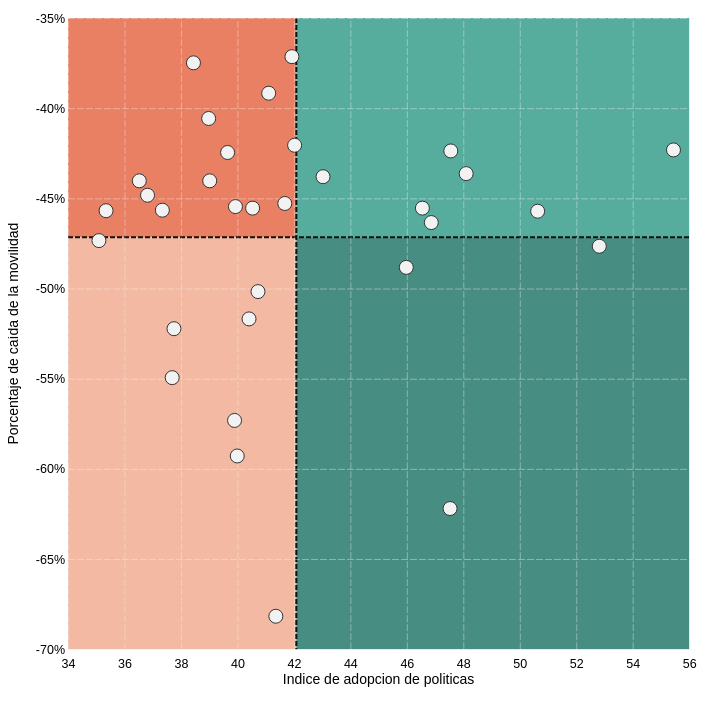
D3 v5 page, settled after 480 driven frames (8 s of simulated time); the page loaded 1 data file(s).


// ── draw_scatter.js
async function drawScatter() {
  // 1. access data
  let dataset = await d3.csv('./../data/mexico-20200519.csv');

  const xAccessor = d => +d.Policy_Index_Adjusted_Time;
  const yAccessor = d => +d.avg_google_7d;
  const dateParser = d3.timeParse('%d-%b-%y');
  const dateAccessor = d => dateParser(d.Date);
  const dayAccessor = d => +d.Days;

  const latestDay = d3.max(dataset.map(dayAccessor));
  const firstDay = d3.min(dataset.map(dayAccessor));

  // set slider maximum
  let slider = d3.select('#date_range');
  slider.attr('max', latestDay).attr('value', latestDay);

  const updateTransition = d3.transition().duration(600);

  let nestedDataset = d3.nest().key(dayAccessor).entries(dataset);
  let data = nestedDataset[latestDay - 1];

  // 2. create dimensions
  const width = d3.min([window.innerWidth * 0.9, window.innerHeight * 0.9]);

  let dimensions = {
    width: width,
    height: width,
    margin: {
      top: 10,
      right: 10,
      bottom: 50,
      left: 60,
    },
  };

  dimensions.boundedWidth =
    dimensions.width - dimensions.margin.left - dimensions.margin.right;
  dimensions.boundedHeight =
    dimensions.height - dimensions.margin.top - dimensions.margin.bottom;

  // 3. draw canvas
  const wrapper = d3
    .select('#wrapper')
    .append('svg')
    .attr('width', dimensions.width)
    .attr('height', dimensions.height);

  const bounds = wrapper
    .append('g')
    .style(
      'transform',
      `translate(${dimensions.margin.left}px, ${dimensions.margin.top}px)`
    );

  // initialize static elements
  bounds.append('rect').attr('class', 'upper_left quadrant');
  bounds.append('rect').attr('class', 'upper_right quadrant');
  bounds.append('rect').attr('class', 'lower_left quadrant');
  bounds.append('rect').attr('class', 'lower_right quadrant ');
  bounds.append('line').attr('class', 'mean_x');
  bounds.append('line').attr('class', 'mean_y');
  bounds
    .append('g')
    .attr('class', 'x_axis')
    .style('transform', `translateY(${dimensions.boundedHeight}px)`)
    .append('text')
    .attr('class', 'x_axis_label')
    .attr('x', dimensions.boundedWidth / 2)
    .attr('y', dimensions.margin.bottom - 15)
    .attr('fill', 'black')
    .style('text-anchor', 'middle')
    .style('font-size', '1.4em');
  bounds
    .append('g')
    .attr('class', 'y_axis')
    .append('text')
    .attr('class', 'y_axis_label')
    .attr('x', -dimensions.boundedHeight / 2)
    .attr('y', -dimensions.margin.left + 10)
    .style('transform', 'rotate(-90deg)')
    .attr('fill', 'black')
    .style('text-anchor', 'middle')
    .style('font-size', '1.4em');

  // 4. create scales
  const xScale = d3
    .scaleLinear()
    .domain(d3.extent(data.values, xAccessor))
    .range([0, dimensions.boundedWidth])
    .nice();

  const yScale = d3
    .scaleLinear()
    .domain(d3.extent(data.values, yAccessor))
    .range([dimensions.boundedHeight, 0])
    .nice();

  // 5. draw data
  const drawDots = _dataset => {
    const dots = bounds.selectAll('circle').data(_dataset);
    const newDots = dots
      .enter()
      .append('circle')
      .attr('r', 0)
      .attr('cx', d => xScale(xAccessor(d)))
      .attr('cy', d => yScale(yAccessor(d)))
      .attr('fill', '#f2f2f2')
      .attr('stroke', '#333333');

    const allDots = newDots.merge(dots);

    allDots
      .attr('cx', d => xScale(xAccessor(d)))
      .attr('cy', d => yScale(yAccessor(d)))
      .attr('r', 7);

    const oldDots = dots
      .exit()
      .attr('fill', 'red')
      .transition(updateTransition)
      .attr('r', 0)
      .remove();
  };
  drawDots(data.values);

  // 6. Draw peripherals
  const meanX = d3.mean(data.values, xAccessor);
  const meanY = d3.mean(data.values, yAccessor);

  const drawMean = _dataset => {
    const meanLineX = bounds
      .selectAll('.mean_x')
      .attr('x1', xScale(meanX))
      .attr('x2', xScale(meanX))
      .attr('y1', 0)
      .attr('y2', dimensions.boundedHeight);

    const meanLineY = bounds
      .selectAll('.mean_y')
      .attr('y1', yScale(meanY))
      .attr('y2', yScale(meanY))
      .attr('x1', 0)
      .attr('x2', dimensions.boundedWidth);
  };

  drawMean(data.values);

  const drawAxes = _dataset => {
    const xAxisGenerator = d3
      .axisBottom()
      .scale(xScale)
      .tickSize(-dimensions.boundedWidth - dimensions.margin.top);

    const xAxis = bounds
      .select('.x_axis')
      .transition(updateTransition)
      .call(xAxisGenerator);

    xAxis.selectAll('g.tick text').attr('dy', '1.25em');
    const xAxisLabel = xAxis
      .select('.x_axis_label')
      .text('Indice de adopcion de politicas');

    const yAxisGenerator = d3
      .axisLeft()
      .scale(yScale)
      .tickFormat(d => d + '%')
      .tickSize(-(dimensions.width + dimensions.margin.left));

    const yAxis = bounds
      .select('.y_axis')
      .transition(updateTransition)
      .call(yAxisGenerator);

    const yAxisLabel = yAxis
      .select('.y_axis_label')
      .text('Porcentaje de caída de la movilidad');
  };

  drawAxes(data.values);

  const drawQuadrants = _dataset => {
    const upper_left = bounds
      .select('.upper_left')
      .attr('x', 0)
      .attr('y', 0)
      .attr('width', xScale(meanX))
      .attr('height', yScale(meanY));

    const upper_right = bounds
      .select('.upper_right')
      .attr('x', xScale(meanX))
      .attr('y', 0)
      .attr('width', dimensions.boundedWidth - xScale(meanX))
      .attr('height', yScale(meanY));
    upper_right.transition(updateTransition).attr('fill', '#56AD9E');

    upper_left.transition(updateTransition).attr('fill', '#E97F63');

    const lower_left = bounds
      .select('.lower_left')
      .attr('x', 0)
      .attr('y', yScale(meanY))
      .attr('width', xScale(meanX))
      .attr('height', dimensions.boundedHeight - yScale(meanY));

    lower_left.transition(updateTransition).attr('fill', '#F3B9A2');

    const lower_right = bounds
      .select('.lower_right')
      .attr('x', xScale(meanX))
      .attr('y', yScale(meanY))
      .attr('width', dimensions.boundedWidth - xScale(meanX))
      .attr('height', dimensions.boundedHeight - yScale(meanY));

    lower_right.transition(updateTransition).attr('fill', '#488D81');
  };
  drawQuadrants(data.values);

  // 7. add interactivity
  // slider.on('input', changeDay);
  // function changeDay() {
  //   console.log(this.value);
  //   const newDataset = nestedDataset[this.value - 1];

  //   xScale.domain(d3.extent(newDataset, xAccessor));
  //   yScale.domain(d3.extent(newDataset, yAccessor));
  //   drawAxes(newDataset);
  //   // TODO Update dots
  //   // TODO Update Axes
  //   // TODO Update Mean Lines
  //   // TODO Update quadrants
  // }
}
drawScatter();


### data: ../data/mexico-20200519.csv
State_Code, Date, Days, Daily_Cases, Total_Cases, Deaths_Daily, Deaths_Total, School_Closure, Days_Since_Schools_Closed, Workplace_Closure, Days_Workplace_Closure, Public_Events_Cancelled, Public_Events_Cancelled_Days, Public_Transit_Suspended, Days_Since_Transit_Suspend, Information_Campaign, Information_Campaign_Days, Internal_Travel_Control, Days_Since_Internal_Travel_Ban, International_Travel_Controls, Days_Since_International_Ban, Use_face_masks, Days_use_face_mask, Stay_at_home
1, 27-Feb-20, 1, 0, 0, 0, 0, 0, 0, 0, 0, 0, 0, 0, 0, 0, 0, 0, 0, 0, 0, 0, 0, 0
1, 28-Feb-20, 2, 0, 0, 0, 0, 0, 0, 0, 0, 0, 0, 0, 0, 0, 0, 0, 0, 0, 0, 0, 0, 0
1, 29-Feb-20, 3, 0, 0, 0, 0, 0, 0, 0, 0, 0, 0, 0, 0, 0, 0, 0, 0, 0, 0, 0, 0, 0
1, 1-Mar-20, 4, 0, 0, 0, 0, 0, 0, 0, 0, 0, 0, 0, 0, 0, 0, 0, 0, 0, 0, 0, 0, 0
1, 2-Mar-20, 5, 0, 0, 0, 0, 0, 0, 0, 0, 0, 0, 0, 0, 0, 0, 0, 0, 0, 0, 0, 0, 0
1, 3-Mar-20, 6, 0, 0, 0, 0, 0, 0, 0, 0, 0, 0, 0, 0, 0, 0, 0, 0, 0, 0, 0, 0, 0
1, 4-Mar-20, 7, 0, 0, 0, 0, 0, 0, 0, 0, 0, 0, 0, 0, 0, 0, 0, 0, 0, 0, 0, 0, 0
1, 5-Mar-20, 8, 0, 0, 0, 0, 0, 0, 0, 0, 0, 0, 0, 0, 0, 0, 0, 0, 0, 0, 0, 0, 0
1, 6-Mar-20, 9, 0, 0, 0, 0, 0, 0, 0, 0, 0, 0, 0, 0, 0, 0, 0, 0, 0, 0, 0, 0, 0
1, 7-Mar-20, 10, 0, 0, 0, 0, 0, 0, 0, 0, 0, 0, 0, 0, 0, 0, 0, 0, 0, 0, 0, 0, 0
1, 8-Mar-20, 11, 0, 0, 0, 0, 0, 0, 0, 0, 0, 0, 0, 0, 0, 0, 0, 0, 0, 0, 0, 0, 0
1, 9-Mar-20, 12, 0, 0, 0, 0, 0, 0, 0, 0, 0, 0, 0, 0, 0, 0, 0, 0, 0, 0, 0, 0, 0
1, 10-Mar-20, 13, 1, 1, 0, 0, 0, 0, 0, 0, 0, 0, 0, 0, 0, 0, 0, 0, 0, 0, 0, 0, 0
1, 11-Mar-20, 14, 0, 1, 0, 0, 0, 0, 0, 0, 0, 0, 0, 0, 0, 0, 0, 0, 0.0155, 0, 0, 0, 0
1, 12-Mar-20, 15, 1, 2, 0, 0, 0, 0, 0, 0, 0, 0, 0, 0, 0, 0, 0, 0, 0.0155, 0, 0, 0, 0
1, 13-Mar-20, 16, 0, 2, 0, 0, 0, 0, 0, 0, 1, 1, 0, 0, 0, 0, 0, 0, 0.0155, 0, 0, 0, 0
1, 14-Mar-20, 17, 1, 3, 0, 0, 0, 0, 0, 0, 1, 2, 0, 0, 0, 0, 0, 0, 0.02713, 0, 0, 0, 0
1, 15-Mar-20, 18, 1, 4, 0, 0, 0, 0, 0, 0, 1, 3, 0, 0, 0, 0, 0, 0, 0.02713, 0, 0, 0, 0
1, 16-Mar-20, 19, 1, 5, 0, 0, 0, 0, 0, 0, 1, 4, 0, 0, 0, 0, 0, 0, 0.02713, 0, 0, 0, 0
1, 17-Mar-20, 20, 2, 7, 0, 0, 0, 0, 0, 0, 1, 5, 0, 0, 0, 0, 0, 0, 0.06202, 0, 0, 0, 0
1, 18-Mar-20, 21, 3, 10, 0, 0, 0, 0, 0, 0, 1, 6, 0, 0, 0, 0, 0, 0, 0.06202, 0, 0, 0, 0
1, 19-Mar-20, 22, 3, 13, 0, 0, 0, 0, 0, 0, 1, 7, 0, 0, 0, 0, 0, 0, 0.06589, 0, 0, 0, 0
1, 20-Mar-20, 23, 2, 15, 0, 0, 1, 1, 0, 0, 1, 8, 0, 0, 0, 0, 0, 0, 0.1047, 0, 0, 0, 0
1, 21-Mar-20, 24, 0, 15, 0, 0, 1, 2, 0, 0, 1, 9, 0, 0, 0, 0, 0, 0, 0.1047, 0, 0, 0, 0
1, 22-Mar-20, 25, 1, 16, 0, 0, 1, 3, 0, 0, 1, 10, 0, 0, 0, 0, 0, 0, 0.1047, 0, 0, 0, 0
1, 23-Mar-20, 26, 5, 21, 0, 0, 1, 4, 0, 0, 1, 11, 0, 0, 1, 1, 0, 0, 0.1047, 0, 0, 0, 0.3
1, 24-Mar-20, 27, 0, 21, 0, 0, 1, 5, 0.5, 1, 1, 12, 0, 0, 1, 2, 0, 0, 0.1047, 0, 0, 0, 0.3
1, 25-Mar-20, 28, 3, 24, 0, 0, 1, 6, 0.5, 2, 1, 13, 0, 0, 1, 3, 0, 0, 0.1124, 0, 0, 0, 0.3
1, 26-Mar-20, 29, 0, 24, 0, 0, 1, 7, 0.5, 3, 1, 14, 0, 0, 1, 4, 0, 0, 0.1124, 0, 0, 0, 0.3
1, 27-Mar-20, 30, 0, 24, 0, 0, 1, 8, 0.5, 4, 1, 15, 0, 0, 1, 5, 0, 0, 0.1124, 0, 0, 0, 0.3
1, 28-Mar-20, 31, 0, 24, 0, 0, 1, 9, 0.5, 5, 1, 16, 0.5, 1, 1, 6, 0, 0, 0.1124, 0, 0, 0, 0.3
1, 29-Mar-20, 32, 0, 24, 0, 0, 1, 10, 0.5, 6, 1, 17, 0.5, 2, 1, 7, 0, 0, 0.1124, 0, 0, 0, 0.3
1, 30-Mar-20, 33, 0, 24, 0, 0, 1, 11, 0.5, 7, 1, 18, 0.5, 3, 1, 8, 0, 0, 0.1124, 0, 0, 0, 0.3
1, 31-Mar-20, 34, 0, 24, 0, 0, 1, 12, 0.5, 8, 1, 19, 0.5, 4, 1, 9, 0, 0, 0.1124, 0, 0, 0, 0.3
1, 1-Apr-20, 35, 12, 36, 0, 0, 1, 13, 0.5, 9, 1, 20, 0.5, 5, 1, 10, 0, 0, 0.1279, 0, 0, 0, 0.3
1, 2-Apr-20, 36, 11, 47, 0, 0, 1, 14, 0.5, 10, 1, 21, 0.5, 6, 1, 11, 0, 0, 0.1279, 0, 0, 0, 0.3
1, 3-Apr-20, 37, 1, 48, 0, 0, 1, 15, 0.5, 11, 1, 22, 0.5, 7, 1, 12, 0, 0, 0.1279, 0, 0, 0, 0.3
1, 4-Apr-20, 38, 1, 49, 0, 0, 1, 16, 0.5, 12, 1, 23, 0.5, 8, 1, 13, 0, 0, 0.1279, 0, 0, 0, 0.3
1, 5-Apr-20, 39, 0, 49, 0, 0, 1, 17, 0.5, 13, 1, 24, 0.5, 9, 1, 14, 0, 0, 0.1279, 0, 0, 0, 0.3
1, 6-Apr-20, 40, 0, 49, 0, 0, 1, 18, 0.5, 14, 1, 25, 0.5, 10, 1, 15, 0, 0, 0.1279, 0, 0, 0, 0.3
1, 7-Apr-20, 41, 4, 53, 0, 0, 1, 19, 0.5, 15, 1, 26, 0.5, 11, 1, 16, 0, 0, 0.1279, 0, 0, 0, 0.3
1, 8-Apr-20, 42, 0, 53, 0, 0, 1, 20, 0.5, 16, 1, 27, 0.5, 12, 1, 17, 0, 0, 0.1279, 0, 0.5, 1, 0.3
1, 9-Apr-20, 43, 0, 53, 0, 0, 1, 21, 0.5, 17, 1, 28, 0.5, 13, 1, 18, 0, 0, 0.1279, 0, 0.5, 2, 0.3
1, 10-Apr-20, 44, 0, 53, 0, 0, 1, 22, 0.5, 18, 1, 29, 0.5, 14, 1, 19, 0, 0, 0.1279, 0, 0.5, 3, 0.3
1, 11-Apr-20, 45, 2, 55, 1, 1, 1, 23, 0.5, 19, 1, 30, 0.5, 15, 1, 20, 0, 0, 0.1279, 0, 0.5, 4, 0.3
1, 12-Apr-20, 46, 0, 55, 0, 1, 1, 24, 0.5, 20, 1, 31, 0.5, 16, 1, 21, 0, 0, 0.1279, 0, 0.5, 5, 0.3
1, 13-Apr-20, 47, 0, 55, 0, 1, 1, 25, 0.5, 21, 1, 32, 0.5, 17, 1, 22, 0, 0, 0.1279, 0, 0.5, 6, 0.3
1, 14-Apr-20, 48, 10, 65, 0, 1, 1, 26, 0.5, 22, 1, 33, 0.5, 18, 1, 23, 0, 0, 0.1279, 0, 0.5, 7, 0.3
1, 15-Apr-20, 49, 0, 65, 0, 1, 1, 27, 0.5, 23, 1, 34, 0.5, 19, 1, 24, 0, 0, 0.1279, 0, 0.5, 8, 0.3
1, 16-Apr-20, 50, 6, 71, 1, 2, 1, 28, 0.5, 24, 1, 35, 0.5, 20, 1, 25, 0, 0, 0.1279, 0, 0.5, 9, 0.3
1, 17-Apr-20, 51, 6, 77, 0, 2, 1, 29, 0.5, 25, 1, 36, 0.5, 21, 1, 26, 0, 0, 0.1279, 0, 0.5, 10, 0.3
1, 18-Apr-20, 52, 0, 77, 0, 2, 1, 30, 0.5, 26, 1, 37, 0.5, 22, 1, 27, 0, 0, 0.1279, 0, 0.5, 11, 0.3
1, 19-Apr-20, 53, 3, 80, 0, 2, 1, 31, 0.5, 27, 1, 38, 0.5, 23, 1, 28, 0, 0, 0.1279, 0, 0.5, 12, 0.3
1, 20-Apr-20, 54, 0, 80, 0, 2, 1, 32, 0.5, 28, 1, 39, 0.5, 24, 1, 29, 0, 0, 0.1279, 0, 0.5, 13, 0.3
1, 21-Apr-20, 55, 0, 80, 0, 2, 1, 33, 0.5, 29, 1, 40, 0.5, 25, 1, 30, 0, 0, 0.1279, 0, 0.5, 14, 0.3
1, 22-Apr-20, 56, 19, 99, 0, 2, 1, 34, 0.5, 30, 1, 41, 0.5, 26, 1, 31, 0, 0, 0.1279, 0, 0.5, 15, 0.3
1, 23-Apr-20, 57, 6, 105, 0, 2, 1, 35, 0.5, 31, 1, 42, 0.5, 27, 1, 32, 0, 0, 0.1279, 0, 0.5, 16, 0.3
1, 24-Apr-20, 58, 40, 145, 0, 2, 1, 36, 0.5, 32, 1, 43, 0.5, 28, 1, 33, 0, 0, 0.1279, 0, 1, 17, 0.3
1, 25-Apr-20, 59, 1, 146, 0, 2, 1, 37, 0.5, 33, 1, 44, 0.5, 29, 1, 34, 0, 0, 0.1279, 0, 1, 18, 0.3
1, 26-Apr-20, 60, 2, 148, 0, 2, 1, 38, 0.5, 34, 1, 45, 0.5, 30, 1, 35, 0, 0, 0.1279, 0, 1, 19, 0.3
... 2,468 more rows